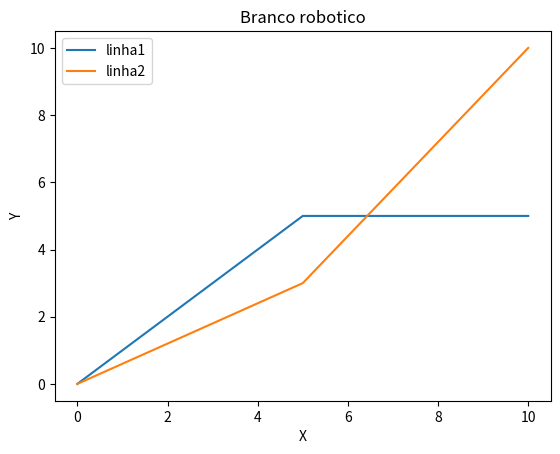

This chart was generated by the following Python code:
import matplotlib.pyplot as plt

x = [0,5,10]
y1 = [0,5,5]
y2 = [0,3,10]

plt.plot(x, y1, label = "linha1")
plt.plot(x, y2, label = "linha2")

plt.title("Branco robotico")
plt.xlabel("X")
plt.ylabel("Y")
plt.legend()
plt.show()
